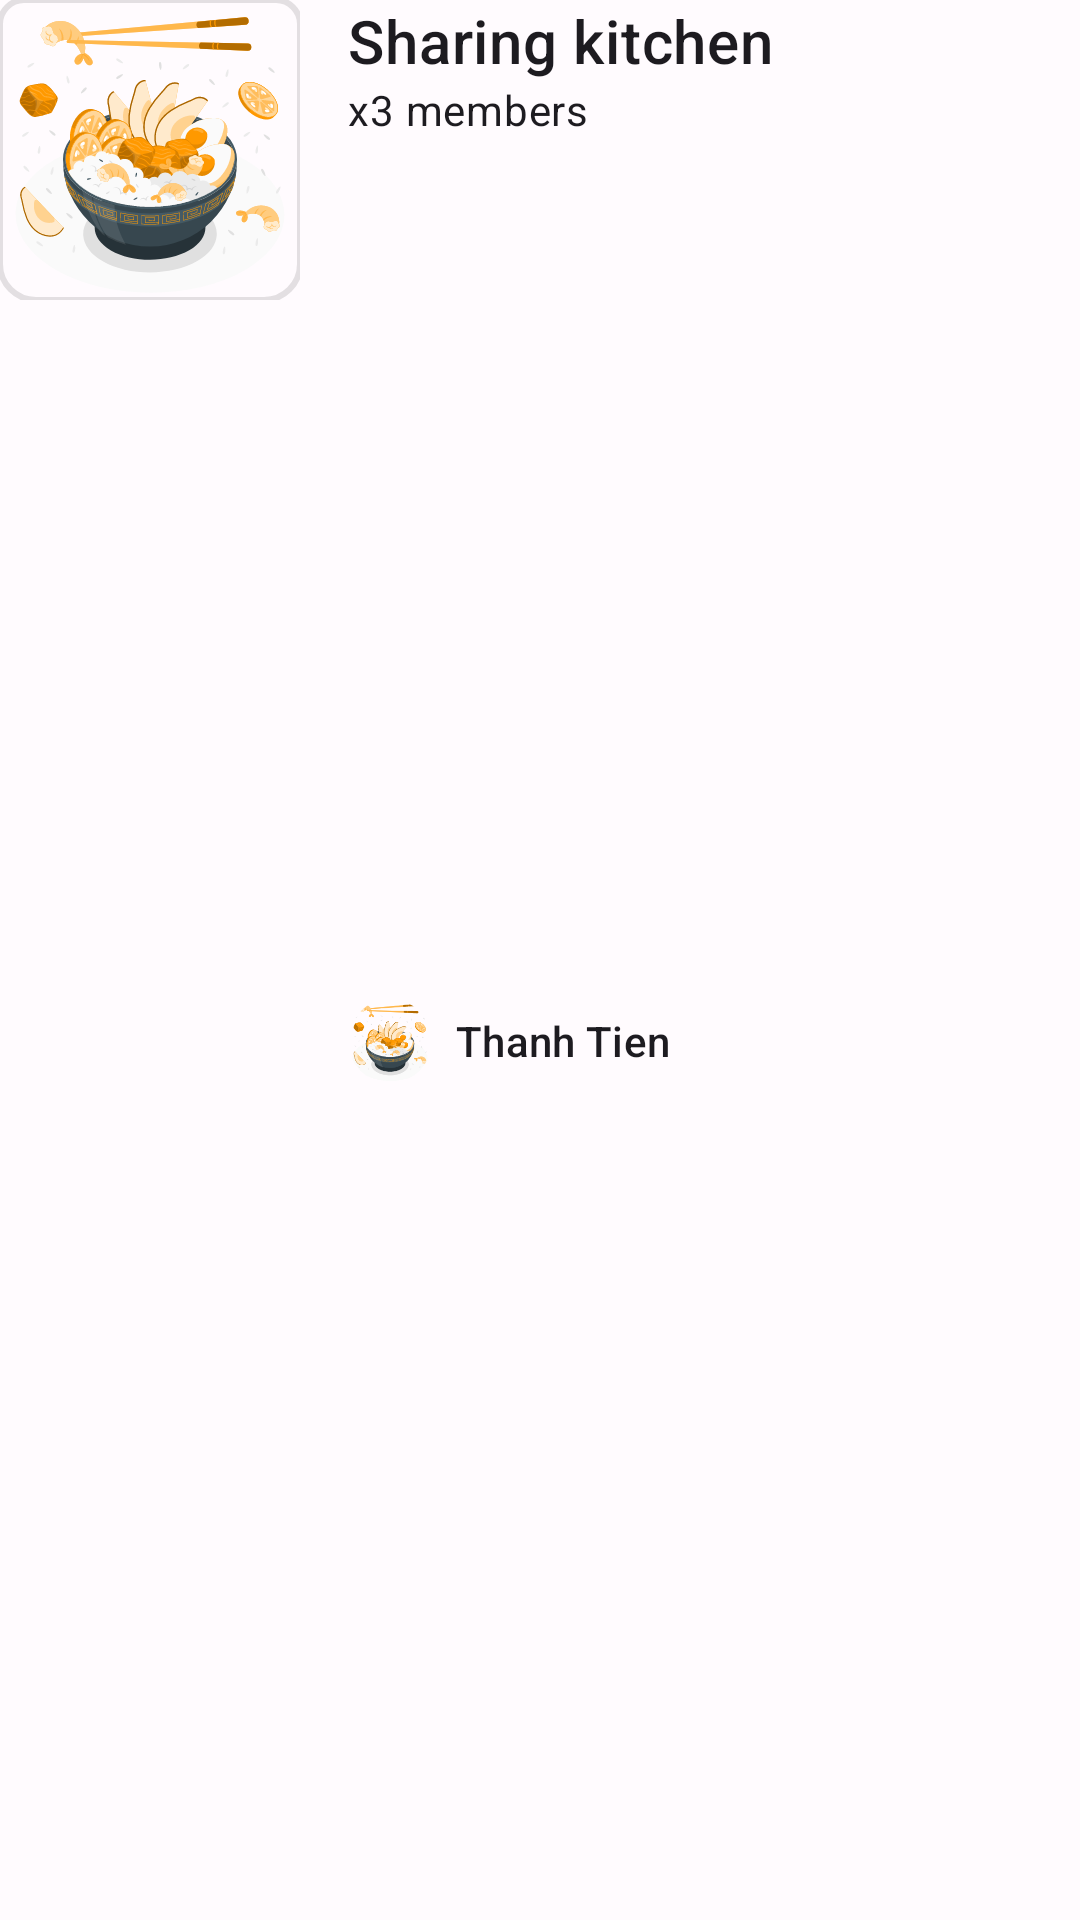

Android layout source for this screen:
<!-- AndroidManifest.xml: application theme Theme.FreshFoodApp -->
<!-- res/layout/sharing_item.xml -->
<?xml version="1.0" encoding="utf-8"?>
<LinearLayout xmlns:android="http://schemas.android.com/apk/res/android"
    xmlns:app="http://schemas.android.com/apk/res-auto"
    android:layout_width="match_parent"
    android:layout_height="wrap_content"
    android:orientation="vertical">

    <LinearLayout
        android:layout_width="match_parent"
        android:layout_height="match_parent"
        android:orientation="horizontal">

        <com.google.android.material.imageview.ShapeableImageView
            android:id="@+id/kitchenThumbnailView"
            android:layout_width="100dp"
            android:layout_height="100dp"
            android:contentDescription="@string/content_description"
            android:scaleType="centerCrop"
            app:shapeAppearance="?attr/shapeAppearanceMediumComponent"
            app:shapeAppearanceOverlay="@style/ShapeAppearanceOverlay.App.Card.Media"
            app:srcCompat="@drawable/food_bowl"
            app:strokeWidth="2dp" />

        <LinearLayout
            android:layout_width="0dp"
            android:layout_height="match_parent"
            android:layout_marginStart="16dp"
            android:layout_weight="3"
            android:orientation="vertical">

            <TextView
                android:id="@+id/sharingKitchenTitleTextView"
                android:layout_width="match_parent"
                android:layout_height="wrap_content"
                android:text="@string/sharing_kitchen_label"
                android:textAppearance="?attr/textAppearanceHeadline6" />

            <TextView
                android:id="@+id/numOfMemberTextView"
                android:layout_width="match_parent"
                android:layout_height="wrap_content"
                android:text="@string/num_of_member"
                android:textAppearance="?attr/textAppearanceBodyMedium" />

            <LinearLayout
                android:layout_width="match_parent"
                android:layout_height="match_parent"
                android:layout_marginTop="8dp"
                android:gravity="center"
                android:orientation="horizontal">

                <com.google.android.material.imageview.ShapeableImageView
                    android:id="@+id/ownerAvatarView"
                    android:layout_width="28dp"
                    android:layout_height="28dp"
                    android:contentDescription="@string/content_description"
                    android:scaleType="centerCrop"
                    app:shapeAppearance="?attr/shapeAppearanceMediumComponent"
                    app:shapeAppearanceOverlay="@style/ShapeAppearanceOverlay.App.Avatar"
                    app:srcCompat="@drawable/food_bowl" />

                <TextView
                    android:id="@+id/ownerNameTextView"
                    android:layout_width="match_parent"
                    android:layout_height="wrap_content"
                    android:layout_marginStart="8dp"
                    android:text="@string/sender_name"
                    android:textAppearance="?attr/textAppearanceTitleSmall" />

            </LinearLayout>

        </LinearLayout>

        <Button
            android:id="@+id/moreOptionsBtn"
            style="?attr/materialIconButtonStyle"
            android:layout_width="0dp"
            android:layout_height="wrap_content"
            android:layout_gravity="center"
            android:layout_weight="1"
            android:contentDescription="@string/more_menu_sharing"
            app:icon="@drawable/ic_more_horiz_24"
            app:iconGravity="textStart" />


    </LinearLayout>

    <com.google.android.material.divider.MaterialDivider
        android:layout_width="match_parent"
        android:layout_height="wrap_content"
        android:layout_marginVertical="16dp" />

</LinearLayout>
<!-- resources referenced by this layout -->
<resources>
  <string name="content_description">Product\'s image</string>
  <string name="more_menu_sharing">More menu</string>
  <string name="num_of_member">x3 members</string>
  <string name="sender_name">Thanh Tien</string>
  <string name="sharing_kitchen_label">Sharing kitchen</string>
  <style name="ShapeAppearanceOverlay.App.Avatar" parent="">
          <item name="cornerSize">50%</item>
      </style>
  <style name="ShapeAppearanceOverlay.App.Card.Media" parent="">
          <item name="cornerSizeBottomLeft">12dp</item>
          <item name="cornerSizeBottomRight">12dp</item>
      </style>
  <style name="Theme.FreshFoodApp" parent="Base.Theme.FreshFoodApp" />
  <color name="md_theme_light_primary">#6750A4</color>
  <color name="md_theme_light_onPrimary">#FFFFFF</color>
  <color name="md_theme_light_primaryContainer">#EADDFF</color>
  <color name="md_theme_light_onPrimaryContainer">#21005D</color>
  <color name="md_theme_light_secondary">#625B71</color>
  <color name="md_theme_light_onSecondary">#FFFFFF</color>
  <color name="md_theme_light_secondaryContainer">#E8DEF8</color>
  <color name="md_theme_light_onSecondaryContainer">#1D192B</color>
  <color name="md_theme_light_tertiary">#7D5260</color>
  <color name="md_theme_light_onTertiary">#FFFFFF</color>
  <color name="md_theme_light_tertiaryContainer">#FFD8E4</color>
  <color name="md_theme_light_onTertiaryContainer">#31111D</color>
  <color name="md_theme_light_error">#B3261E</color>
  <color name="md_theme_light_onError">#FFFFFF</color>
  <color name="md_theme_light_errorContainer">#F9DEDC</color>
  <color name="md_theme_light_onErrorContainer">#410E0B</color>
  <color name="md_theme_light_outline">#79747E</color>
  <color name="md_theme_light_background">#FFFBFE</color>
  <color name="md_theme_light_onBackground">#1C1B1F</color>
  <color name="md_theme_light_surface">#FFFBFE</color>
  <color name="md_theme_light_onSurface">#1C1B1F</color>
  <color name="md_theme_light_surfaceVariant">#E7E0EC</color>
  <color name="md_theme_light_onSurfaceVariant">#49454F</color>
  <color name="md_theme_light_inverseSurface">#313033</color>
  <color name="md_theme_light_inverseOnSurface">#F4EFF4</color>
  <color name="md_theme_light_inversePrimary">#D0BCFF</color>
</resources>
